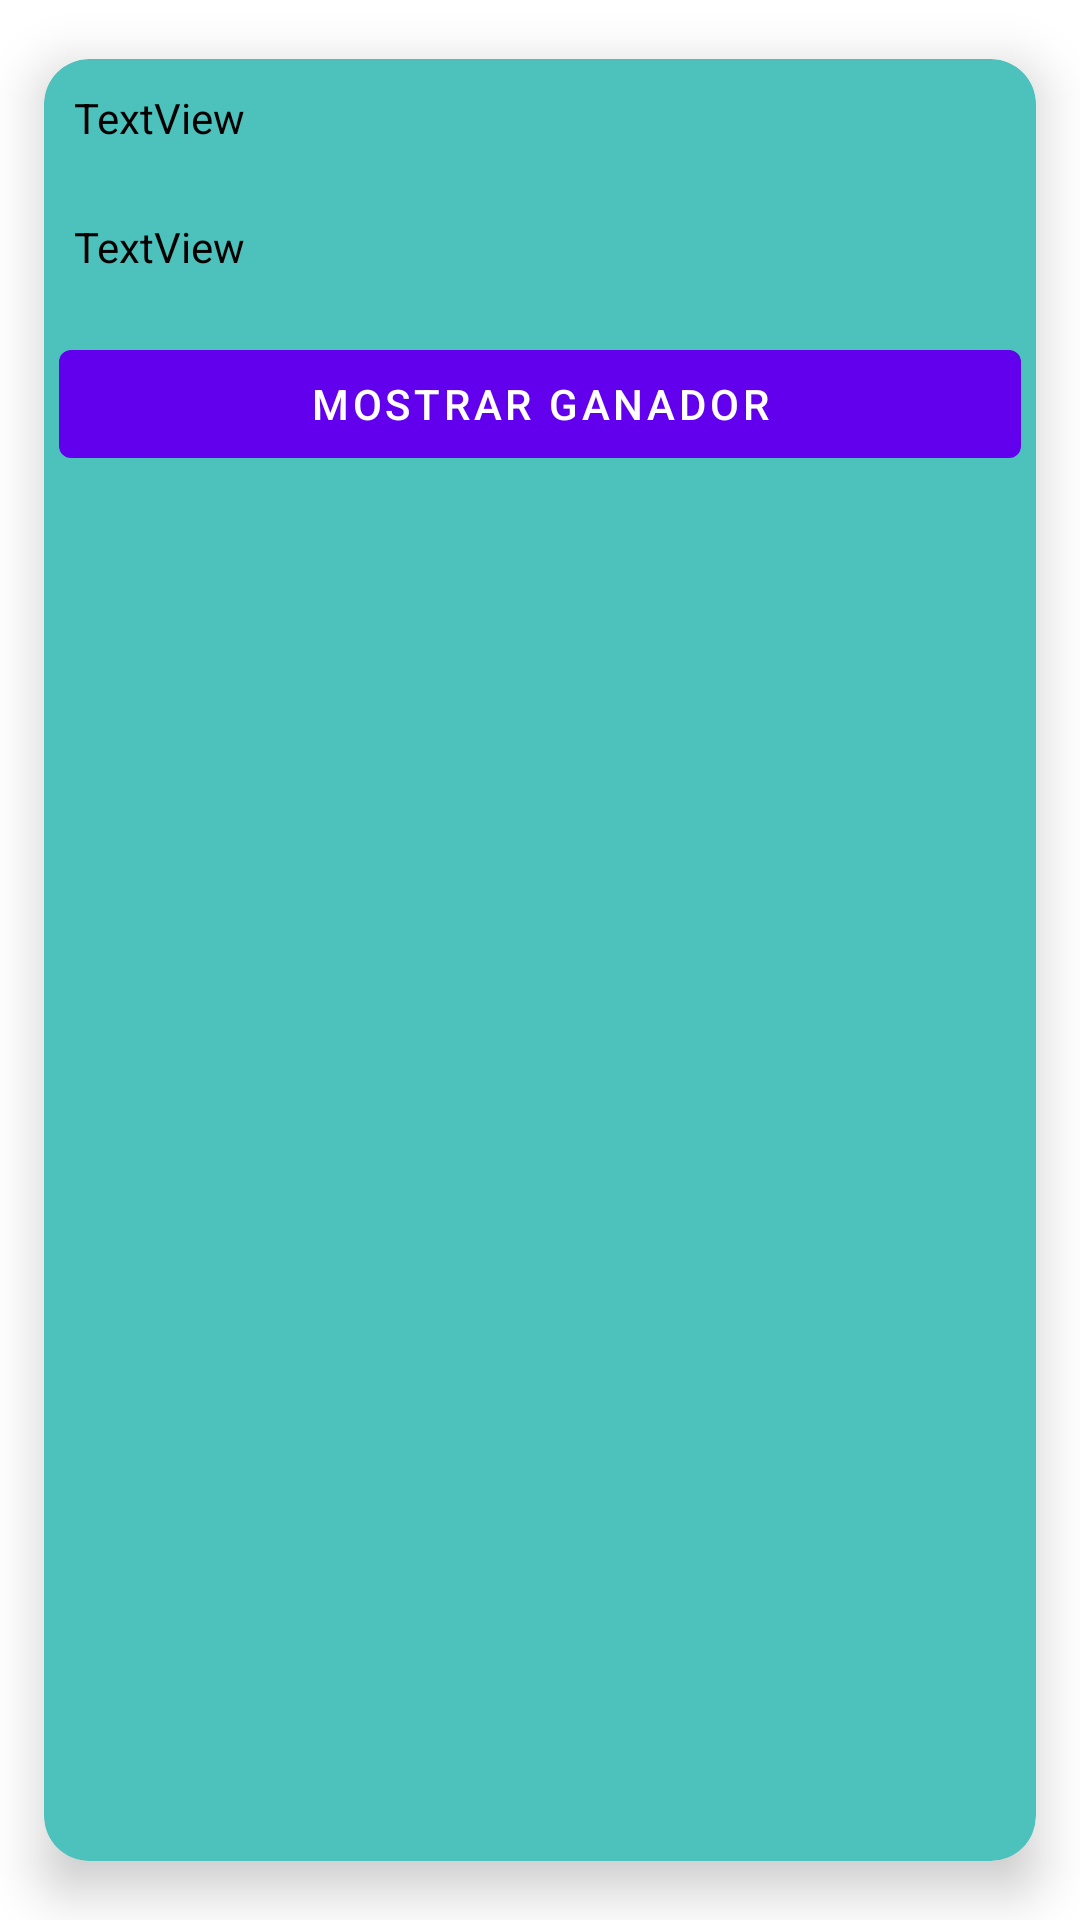

Here is an Android app screen rendered from its layout file. Give the layout XML and the strings, colors and styles it references.
<!-- AndroidManifest.xml: application theme Theme.EjercicioExtraEx -->
<!-- res/layout/card_partidos.xml -->
<?xml version="1.0" encoding="utf-8"?>
<androidx.cardview.widget.CardView xmlns:android="http://schemas.android.com/apk/res/android"
    xmlns:app="http://schemas.android.com/apk/res-auto"
    android:layout_width="match_parent"
    android:layout_height="wrap_content"
    app:cardBackgroundColor="#4DC2BD"
    app:cardCornerRadius="15dp"
    app:cardElevation="10dp"
    app:cardUseCompatPadding="true"
    app:contentPadding="5dp">

    <LinearLayout
        android:layout_width="match_parent"
        android:layout_height="wrap_content"
        android:orientation="horizontal">

        <LinearLayout
            android:layout_width="332dp"
            android:layout_height="wrap_content"
            android:layout_weight="10"
            android:orientation="vertical">

            <TextView
                android:id="@+id/lbEquipo1ViewHolder"
                android:layout_width="210dp"
                android:layout_height="wrap_content"
                android:layout_marginStart="5dp"
                android:layout_marginTop="5dp"
                android:text="TextView"
                android:textColor="#000000" />

            <TextView
                android:id="@+id/lbResultadoEquipo1"
                android:layout_width="339dp"
                android:layout_height="wrap_content"
                android:gravity="end" />

            <TextView
                android:id="@+id/lbEquipo2ViewHolder"
                android:layout_width="210dp"
                android:layout_height="wrap_content"
                android:layout_marginStart="5dp"
                android:layout_marginTop="5dp"
                android:text="TextView"
                android:textColor="#000000" />

            <TextView
                android:id="@+id/lbResultadoEquipo2"
                android:layout_width="340dp"
                android:layout_height="wrap_content"
                android:gravity="end" />

            <Button
                android:id="@+id/btnMostrarGanador"
                android:layout_width="match_parent"
                android:layout_height="wrap_content"
                android:text="mostrar ganador" />

        </LinearLayout>

    </LinearLayout>
</androidx.cardview.widget.CardView>
<!-- resources referenced by this layout -->
<resources>
  <style name="Theme.EjercicioExtraEx" parent="Theme.MaterialComponents.DayNight.DarkActionBar">
          
          <item name="colorPrimary">@color/purple_500</item>
          <item name="colorPrimaryVariant">@color/purple_700</item>
          <item name="colorOnPrimary">@color/white</item>
          
          <item name="colorSecondary">@color/teal_200</item>
          <item name="colorSecondaryVariant">@color/teal_700</item>
          <item name="colorOnSecondary">@color/black</item>
          
          <item name="android:statusBarColor">?attr/colorPrimaryVariant</item>
          
      </style>
  <!-- not gathered from this repository: default colours our renderer supplied (Android Studio template values) -->
  <color name="purple_500">#FF6200EE</color>
  <color name="purple_700">#FF3700B3</color>
  <color name="teal_200">#FF03DAC5</color>
  <color name="teal_700">#FF018786</color>
  <color name="black">#FF000000</color>
  <color name="white">#FFFFFFFF</color>
</resources>
